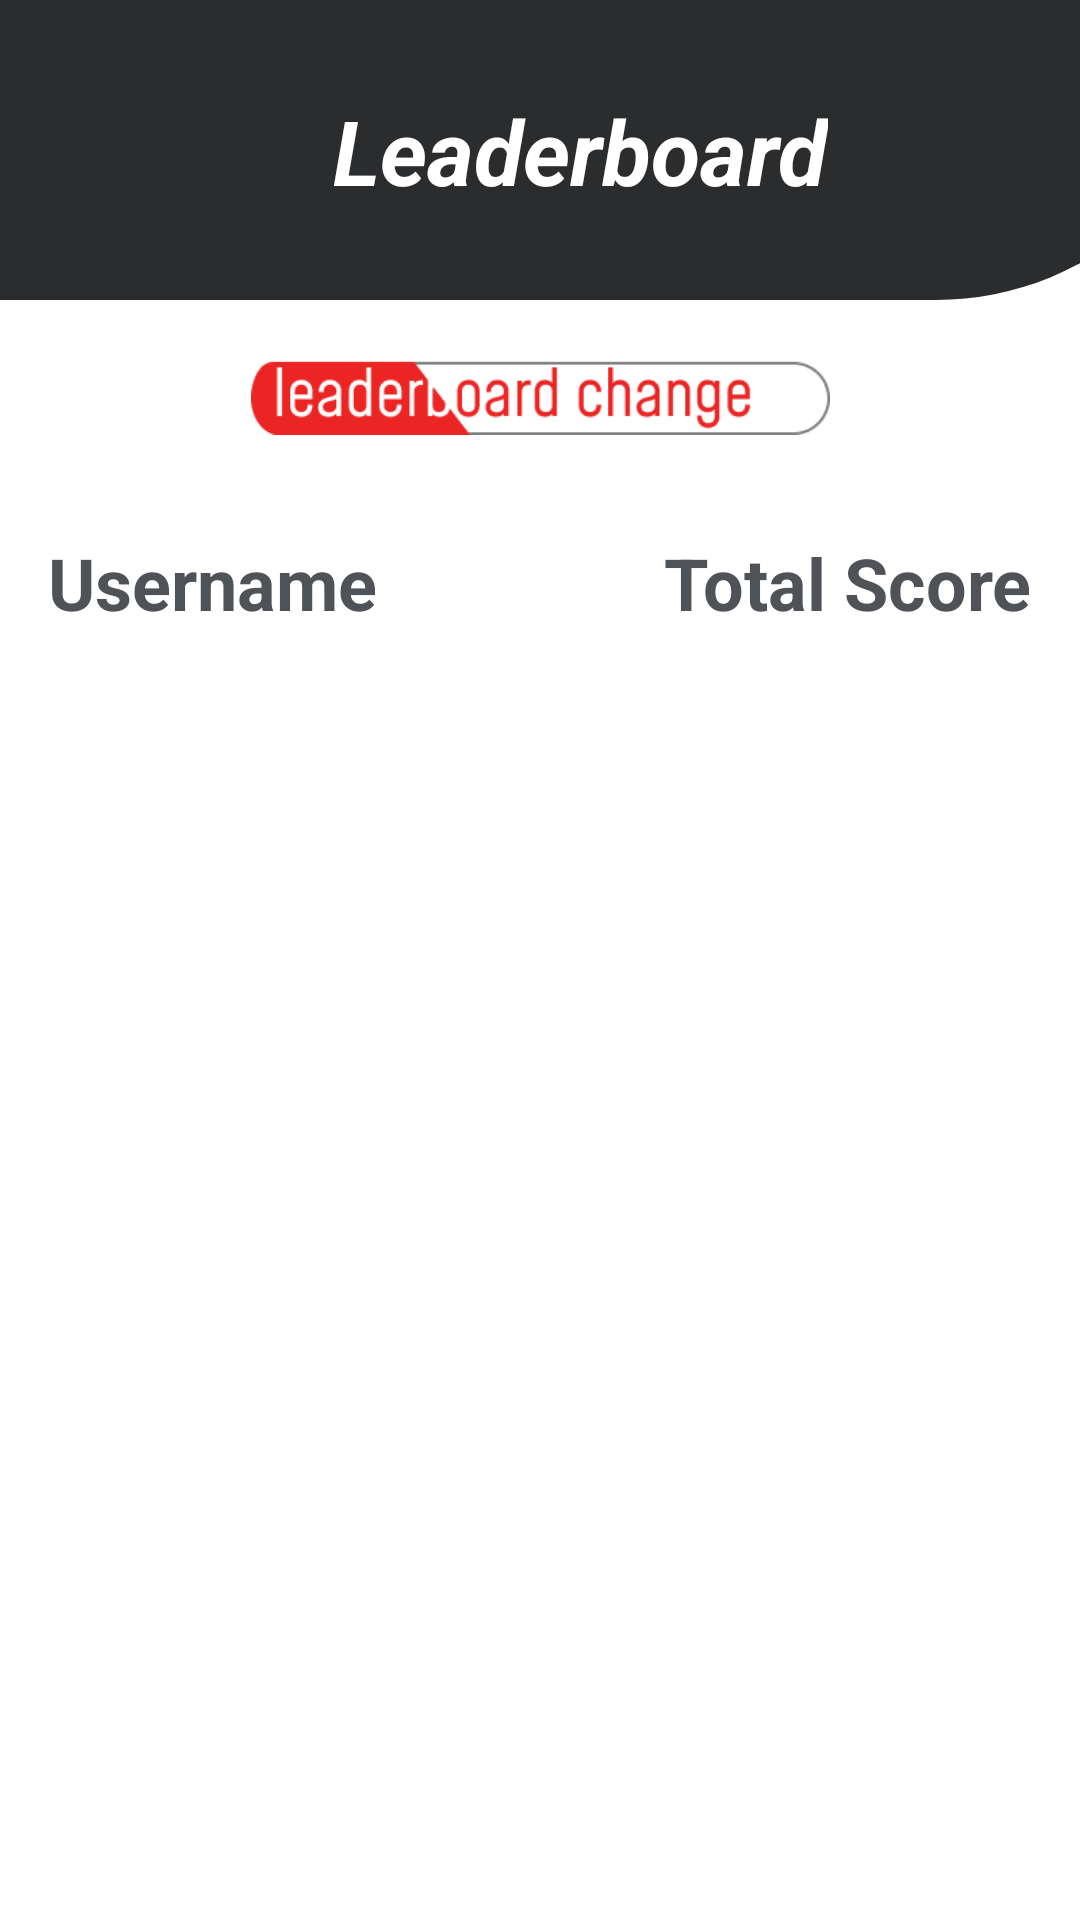

Write the Android layout XML for this screen, with the resource values it uses.
<!-- AndroidManifest.xml: application theme Theme.QRGoGottaScanEmAll -->
<!-- res/layout/fragment_leaderboard.xml -->
<?xml version="1.0" encoding="utf-8"?>
<androidx.constraintlayout.widget.ConstraintLayout
    xmlns:android="http://schemas.android.com/apk/res/android"
    xmlns:app="http://schemas.android.com/apk/res-auto"
    xmlns:tools="http://schemas.android.com/tools"
    android:layout_width="match_parent"
    android:background="#FFFFFF"
    android:layout_height="match_parent"
    tools:context=".LeaderboardFragment">

    <ImageView
        android:id="@+id/change_leaderboard_button"
        android:layout_width="193dp"
        android:layout_height="0dp"
        app:layout_constraintEnd_toEndOf="parent"
        app:layout_constraintStart_toStartOf="parent"
        app:layout_constraintTop_toBottomOf="@+id/border"
        app:srcCompat="@drawable/leaderboard"
        android:contentDescription="leaderboard change button" />

    <androidx.appcompat.widget.Toolbar
        android:id="@+id/border"
        android:layout_width="412dp"
        android:layout_height="100dp"
        android:background="@drawable/rounded_rect"
        android:backgroundTint="#2B2C2D"
        android:minHeight="?attr/actionBarSize"
        android:theme="?attr/actionBarTheme"
        app:layout_constraintBottom_toBottomOf="parent"
        app:layout_constraintEnd_toEndOf="parent"
        app:layout_constraintHorizontal_bias="0.0"
        app:layout_constraintStart_toStartOf="parent"
        app:layout_constraintTop_toTopOf="parent"
        app:layout_constraintVertical_bias="0.0" />

    <TextView
        android:id="@+id/leaderboard_heading"
        android:layout_width="wrap_content"
        android:layout_height="wrap_content"
        android:text="Leaderboard"
        android:textColor="#FFFFFF"
        android:textSize="30sp"
        android:textStyle="bold|italic"
        app:layout_constraintBottom_toBottomOf="@+id/border"
        app:layout_constraintEnd_toEndOf="@+id/border"
        app:layout_constraintHorizontal_bias="0.45"
        app:layout_constraintStart_toStartOf="@+id/border"
        app:layout_constraintTop_toTopOf="@+id/border"
        app:layout_constraintVertical_bias="0.5" />

    <androidx.constraintlayout.widget.ConstraintLayout
        android:id="@+id/leaderboard_heading_layout"
        android:layout_width="match_parent"
        android:layout_height="wrap_content"
        app:layout_constraintTop_toBottomOf="@id/conditional_leaderboard_layout">

        <TextView
            android:layout_width="wrap_content"
            android:layout_height="wrap_content"
            android:padding="16dp"
            android:text="Username"
            android:textColor="#4F5357"
            android:textSize="24sp"
            android:textStyle="bold"
            app:layout_constraintBottom_toBottomOf="parent"
            app:layout_constraintStart_toStartOf="parent"
            app:layout_constraintTop_toTopOf="parent" />

        <TextView
            android:id="@+id/leaderboard_criteria_text"
            android:layout_width="wrap_content"
            android:layout_height="wrap_content"
            android:padding="16dp"
            android:text="Total Score"
            android:textColor="#4F5357"
            android:textSize="24sp"
            android:textStyle="bold"
            app:layout_constraintBottom_toBottomOf="parent"
            app:layout_constraintEnd_toEndOf="parent"
            app:layout_constraintTop_toTopOf="parent" />


    </androidx.constraintlayout.widget.ConstraintLayout>

    <androidx.constraintlayout.widget.ConstraintLayout
        android:id="@+id/conditional_leaderboard_layout"
        android:layout_width="match_parent"
        android:layout_height="wrap_content"
        app:layout_constraintTop_toBottomOf="@id/change_leaderboard_button"
        app:layout_constraintBottom_toTopOf="@id/leaderboard_heading_layout">

        <androidx.constraintlayout.widget.ConstraintLayout
            android:id="@+id/rank_estimate_layout"
            android:layout_width="match_parent"
            android:layout_height="wrap_content"
            android:visibility="gone"
            app:layout_constraintBottom_toBottomOf="parent"
            app:layout_constraintEnd_toEndOf="parent"
            app:layout_constraintStart_toStartOf="parent"
            app:layout_constraintTop_toTopOf="parent">

            <TextView
                android:id="@+id/rank_estimate_heading_text_view"
                android:layout_width="wrap_content"
                android:layout_height="wrap_content"
                android:padding="16dp"
                android:text="Rank Estimate:"
                android:textColor="#4F5357"
                android:textSize="16sp"
                android:textStyle="bold"
                app:layout_constraintBottom_toBottomOf="parent"
                app:layout_constraintStart_toStartOf="parent"
                app:layout_constraintTop_toTopOf="parent" />

            <TextView
                android:id="@+id/rank_estimate_text_view"
                android:layout_width="wrap_content"
                android:layout_height="wrap_content"
                android:padding="16dp"
                android:text="0"
                android:textColor="#4F5357"
                android:textSize="16sp"
                android:textStyle="bold"
                app:layout_constraintBottom_toBottomOf="parent"
                app:layout_constraintStart_toEndOf="@+id/rank_estimate_heading_text_view"
                app:layout_constraintTop_toTopOf="parent" />

        </androidx.constraintlayout.widget.ConstraintLayout>

        <androidx.constraintlayout.widget.ConstraintLayout
            android:id="@+id/region_select_layout"
            android:layout_width="match_parent"
            android:layout_height="wrap_content"
            android:visibility="gone"
            app:layout_constraintBottom_toBottomOf="parent"
            app:layout_constraintEnd_toEndOf="parent"
            app:layout_constraintStart_toStartOf="parent"
            app:layout_constraintTop_toTopOf="parent">

            <EditText
                android:id="@+id/city_search_edit_text"
                android:layout_width="wrap_content"
                android:layout_height="wrap_content"
                android:ems="10"
                android:hint="City"
                android:inputType="textPersonName"
                app:layout_constraintBottom_toBottomOf="parent"
                app:layout_constraintStart_toStartOf="parent"
                app:layout_constraintTop_toTopOf="parent" />


            <Button
                android:id="@+id/city_search_button"
                android:layout_width="wrap_content"
                android:layout_height="wrap_content"
                android:text="Filter"
                app:layout_constraintBottom_toBottomOf="parent"
                app:layout_constraintEnd_toEndOf="parent"
                app:layout_constraintTop_toTopOf="parent" />

        </androidx.constraintlayout.widget.ConstraintLayout>

    </androidx.constraintlayout.widget.ConstraintLayout>

    <ListView
        android:id="@+id/leaderboard_list_view"
        android:layout_width="match_parent"
        android:layout_height="0dp"
        android:layout_marginBottom="56sp"
        app:layout_constraintBottom_toBottomOf="parent"
        app:layout_constraintTop_toBottomOf="@+id/leaderboard_heading_layout" />

</androidx.constraintlayout.widget.ConstraintLayout>
<!-- resources referenced by this layout -->
<resources>
  <!-- drawable leaderboard: png bitmap (drawable, 6567 bytes) -->
  <!-- drawable rounded_rect (drawable) -->
  <shape xmlns:android="http://schemas.android.com/apk/res/android"
      android:shape="rectangle">
  
      
      <solid android:color="#FFFFFF" />
  
      
      <corners
          android:bottomLeftRadius="0dp"
          android:bottomRightRadius="100dp"
          android:topLeftRadius="0dp"
          android:topRightRadius="0dp" />
  
  </shape>
  <style name="Theme.QRGoGottaScanEmAll" parent="Theme.MaterialComponents.DayNight.NoActionBar">
          
          <item name="colorPrimary">@color/purple_500</item>
          <item name="colorPrimaryVariant">@color/purple_700</item>
          <item name="colorOnPrimary">@color/white</item>
          
          <item name="colorSecondary">@color/teal_200</item>
          <item name="colorSecondaryVariant">@color/teal_700</item>
          <item name="colorOnSecondary">@color/black</item>
          
          <item name="android:statusBarColor">?attr/colorPrimaryVariant</item>
          
      </style>
  <color name="purple_500">#2B2C2D</color>
  <color name="purple_700">#2B2C2D</color>
  <color name="white">#FFFFFFFF</color>
  <color name="teal_200">#FF03DAC5</color>
  <color name="teal_700">#FF018786</color>
  <color name="black">#FF000000</color>
</resources>
